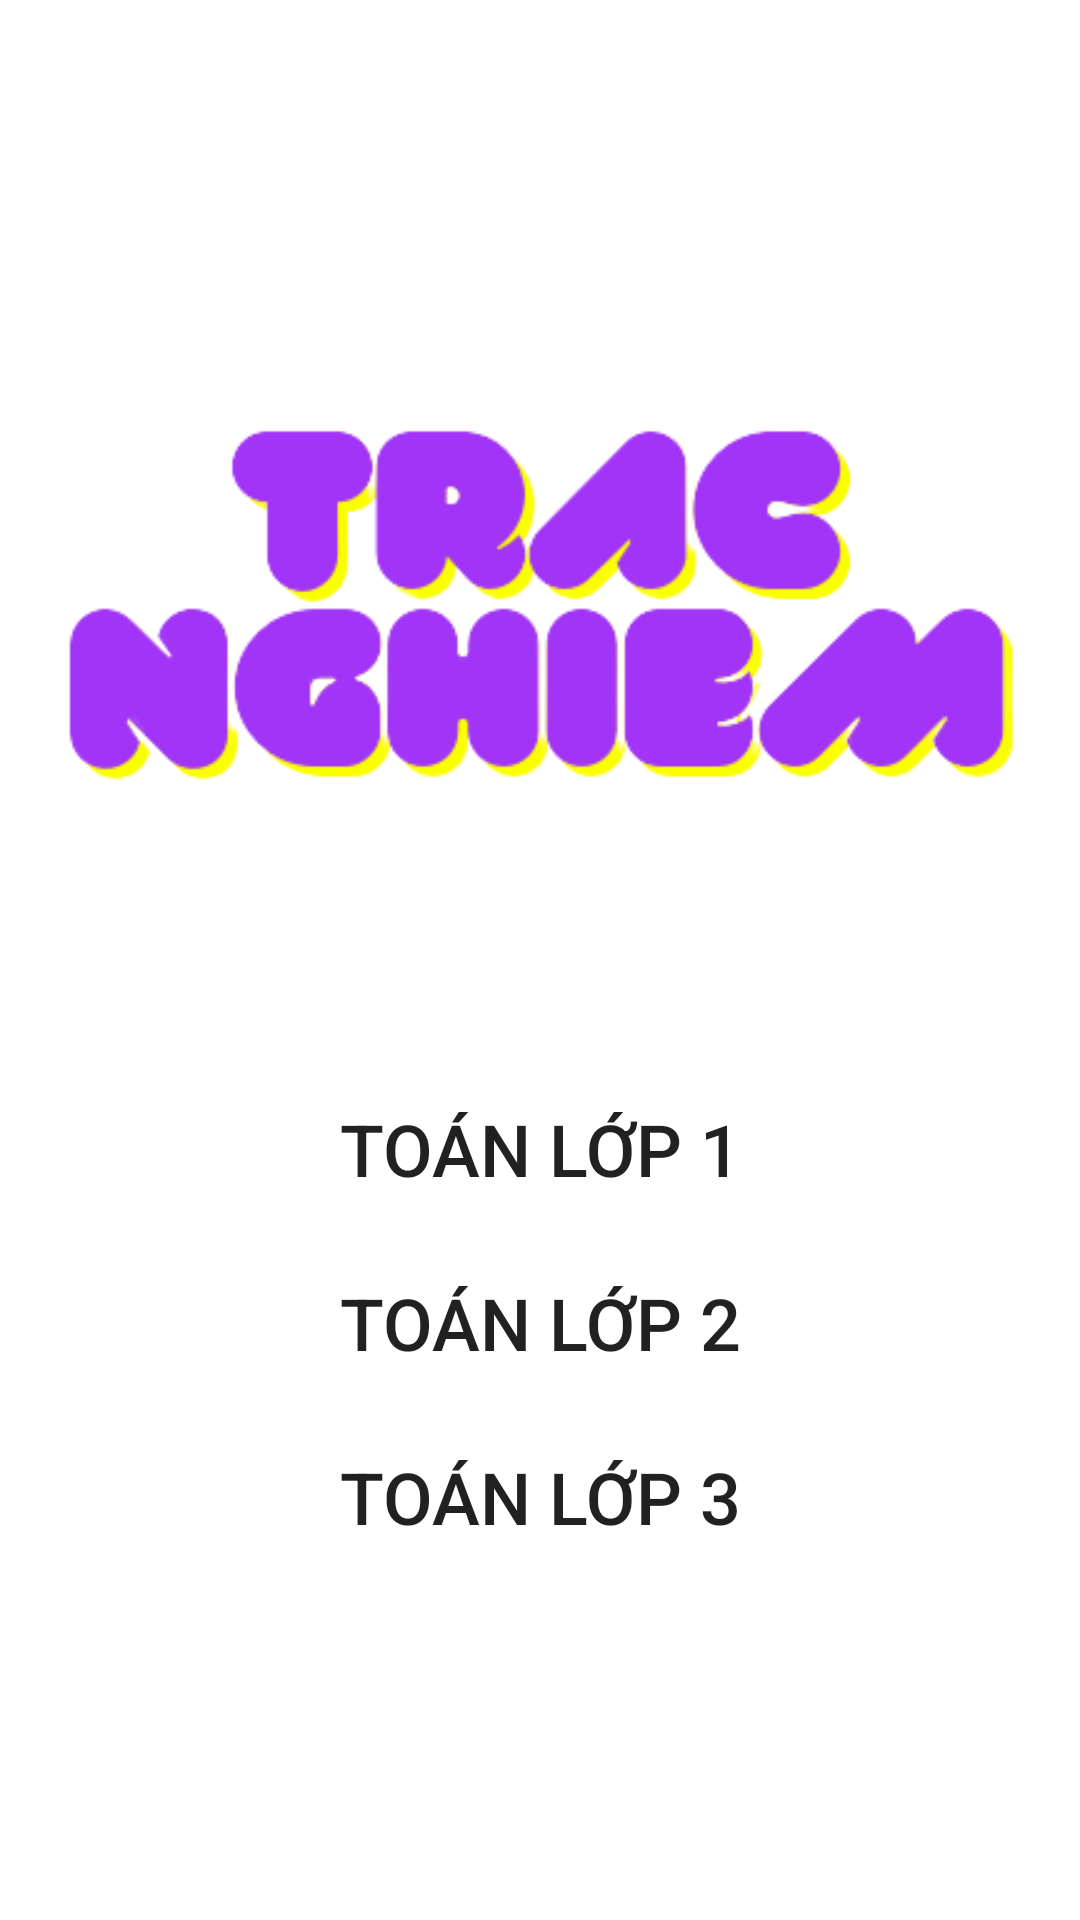

Layout XML and referenced resources for this Android screen:
<!-- AndroidManifest.xml: application theme Theme.TrắcNghiệm123 -->
<!-- res/layout/activity_class.xml -->
<?xml version="1.0" encoding="utf-8"?>
<LinearLayout xmlns:android="http://schemas.android.com/apk/res/android"
    android:orientation="vertical"
    android:gravity="center"
    android:layout_width="match_parent"
    android:layout_height="match_parent"
    android:background="@drawable/background1"
    >

    <ImageView
        android:layout_width="340dp"
        android:layout_height="wrap_content"
        android:src="@drawable/logo" />

    <Button
        android:id="@+id/btn_class1"
        android:layout_width="wrap_content"
        android:layout_height="wrap_content"
        android:gravity="center"
        android:text="Toán lớp 1"
        android:layout_marginTop="70dp"
        android:textSize="24sp"
        android:background="@drawable/bg_blue_30dp"/>

    <Button
        android:id="@+id/btn_class2"
        android:layout_width="wrap_content"
        android:layout_height="wrap_content"
        android:gravity="center"
        android:text="Toán lớp 2"
        android:layout_marginTop="10dp"
        android:textSize="24sp"
        android:background="@drawable/bg_blue_30dp"/>

    <Button
        android:id="@+id/btn_class3"
        android:layout_width="wrap_content"
        android:layout_height="wrap_content"
        android:gravity="center"
        android:text="Toán lớp 3"
        android:layout_marginTop="10dp"
        android:textSize="24sp"
        android:background="@drawable/bg_blue_30dp"/>

</LinearLayout>
<!-- resources referenced by this layout -->
<resources>
  <!-- drawable logo: png bitmap (drawable-v24, 24409 bytes) -->
  <style name="Theme.TrắcNghiệm123" parent="Theme.MaterialComponents.DayNight.NoActionBar">
          
          <item name="colorPrimary">@color/purple_500</item>
          <item name="colorPrimaryVariant">@color/purple_700</item>
          <item name="colorOnPrimary">@color/white</item>
          
          <item name="colorSecondary">@color/teal_200</item>
          <item name="colorSecondaryVariant">@color/teal_700</item>
          <item name="colorOnSecondary">@color/black</item>
          
          <item name="android:statusBarColor" tools:targetApi="l">?attr/colorPrimaryVariant</item>
          
      </style>
  <!-- not gathered from this repository: default colours our renderer supplied (Android Studio template values) -->
  <color name="purple_500">#FF6200EE</color>
  <color name="purple_700">#FF3700B3</color>
  <color name="teal_200">#FF03DAC5</color>
  <color name="teal_700">#FF018786</color>
  <color name="black">#FF000000</color>
  <color name="white">#FFFFFFFF</color>
</resources>
